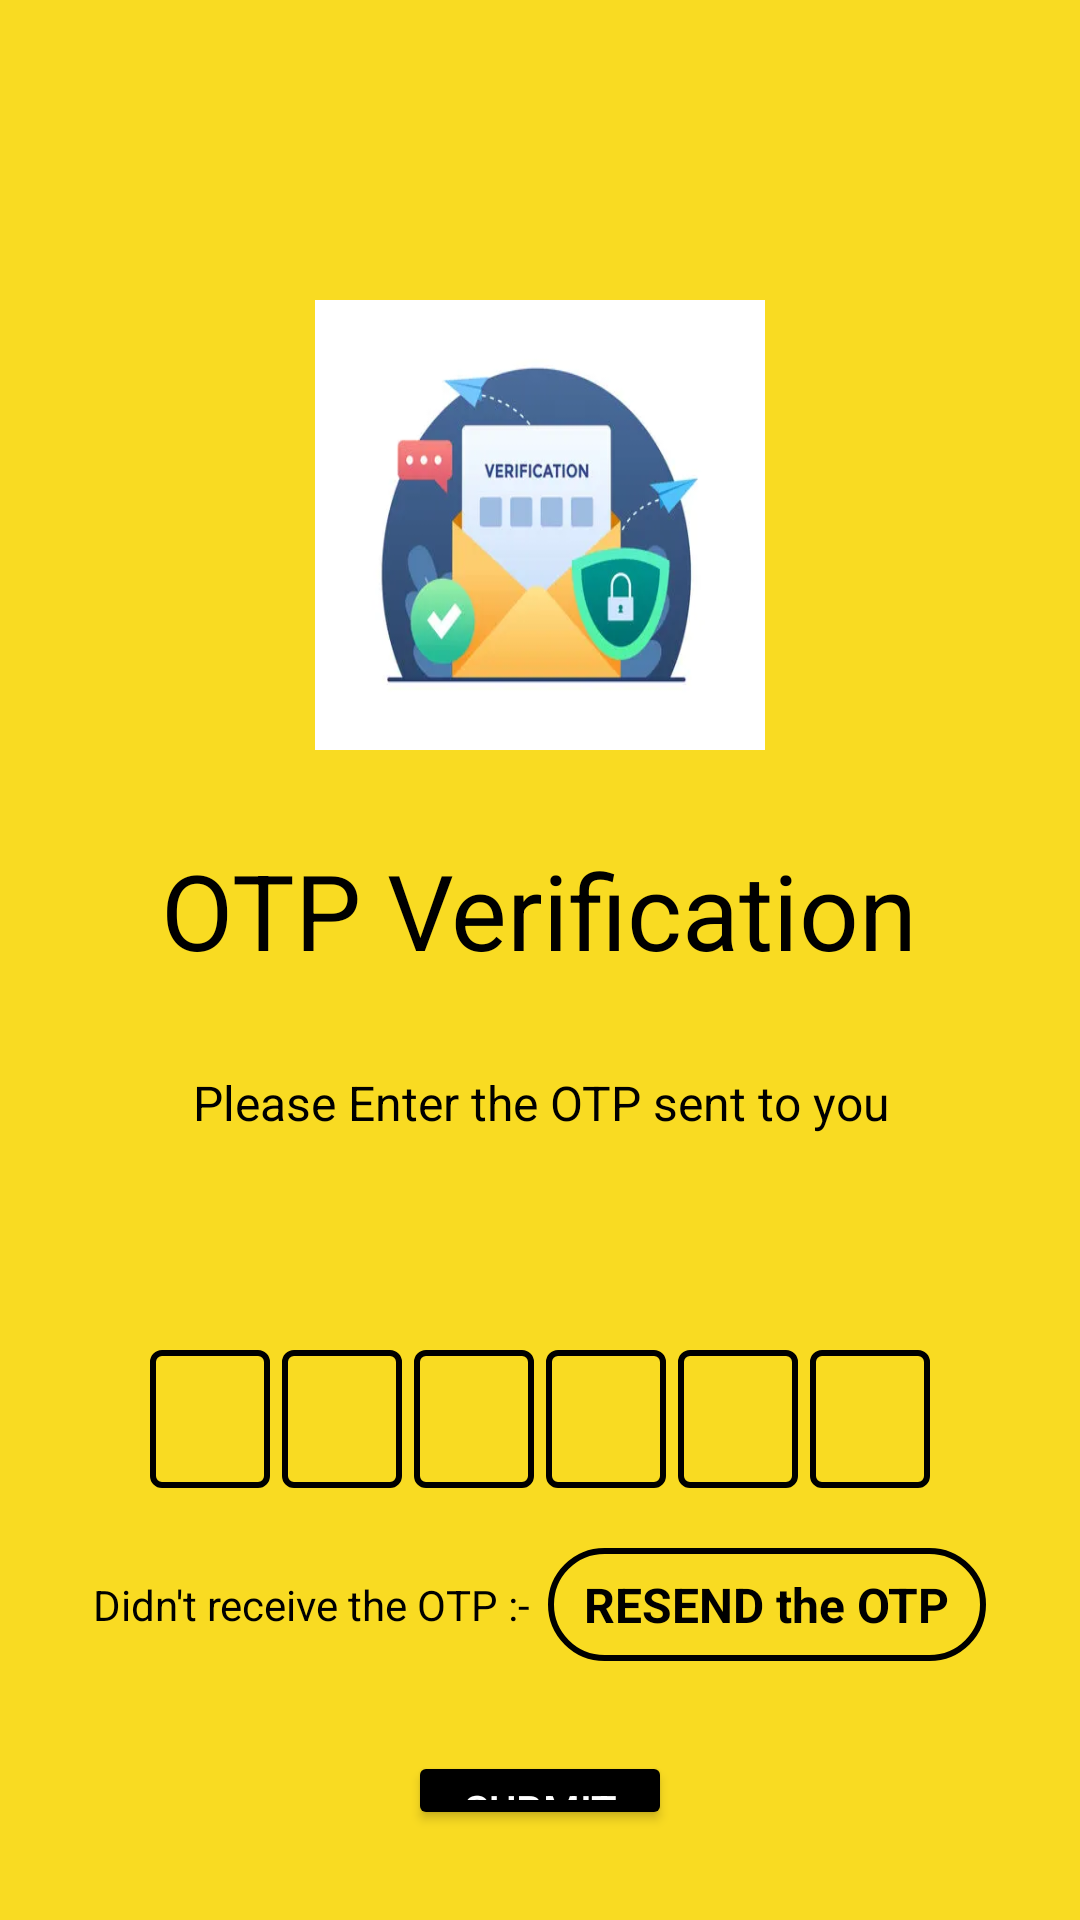

Reconstruct the res/layout file that produces this screen, plus the resources it refers to.
<!-- AndroidManifest.xml: application theme Theme.MyApp -->
<!-- res/layout/activity_otpverify.xml -->
<?xml version="1.0" encoding="utf-8"?>
<LinearLayout
    xmlns:android="http://schemas.android.com/apk/res/android"
    xmlns:app="http://schemas.android.com/apk/res-auto"
    xmlns:tools="http://schemas.android.com/tools"
    android:layout_width="match_parent"
    android:layout_height="match_parent"
    android:gravity="center_horizontal"
    android:orientation="vertical"
    android:background="@color/yellowish"
    tools:context=".otpverify">
    <ImageView
        android:layout_width="150dp"
        android:layout_height="150dp"
        android:layout_marginTop="100dp"
        android:background="@drawable/otppic"/>
    <TextView
        android:layout_width="wrap_content"
        android:layout_height="wrap_content"
        android:layout_marginTop="30dp"
        android:text="OTP Verification"
        android:textColor="@color/black"
        android:textSize="35sp"
        android:textStyle="normal"/>
    <TextView
        android:layout_width="match_parent"
        android:layout_height="wrap_content"
        android:layout_marginStart="50dp"
        android:layout_marginEnd="50dp"
        android:layout_marginTop="30dp"
        android:textColor="@color/black"
        android:text="Please Enter the OTP sent to you"
        android:gravity="center"
        android:textSize="16sp"/>
    <TextView
        android:layout_width="match_parent"
        android:layout_height="wrap_content"
        android:layout_marginStart="50dp"
        android:layout_marginEnd="50dp"
        android:layout_marginTop="10dp"
        android:layout_marginBottom="20dp"
        android:id="@+id/yourno"
        android:padding="5dp"
        android:gravity="center"
        android:textSize="16sp"
        android:textStyle="bold"/>
    <LinearLayout
        android:layout_width="match_parent"
        android:layout_height="wrap_content"
        android:gravity="center"
        android:layout_marginTop="10dp"
        android:orientation="horizontal">
        <EditText
            android:layout_width="40dp"
            android:layout_height="46dp"
            android:background="@drawable/btnlogin"
            android:inputType="number"
            android:maxLength="1"
            android:id="@+id/OTPNumber1"
            android:gravity="center"
            android:imeOptions="actionNext"
            android:textStyle="bold"
            android:textSize="24sp"
            android:importantForAutofill="no"/>
        <EditText
            android:layout_width="40dp"
            android:layout_height="46dp"
            android:background="@drawable/btnlogin"
            android:layout_marginStart="4dp"
            android:layout_marginEnd="4dp"
            android:inputType="number"
            android:id="@+id/otpnumber2"
            android:maxLength="1"
            android:gravity="center"
            android:imeOptions="actionNext"
            android:textStyle="bold"
            android:textSize="24sp"
            android:importantForAutofill="no"/>
        <EditText
            android:layout_width="40dp"
            android:layout_height="46dp"
            android:background="@drawable/btnlogin"
            android:layout_marginEnd="4dp"
            android:inputType="number"
            android:id="@+id/otpnumber3"
            android:maxLength="1"
            android:gravity="center"
            android:imeOptions="actionNext"
            android:textStyle="bold"
            android:textSize="24sp"
            android:importantForAutofill="no"/>
        <EditText
            android:layout_width="40dp"
            android:layout_height="46dp"
            android:background="@drawable/btnlogin"
            android:inputType="number"
            android:layout_marginEnd="4dp"
            android:maxLength="1"
            android:id="@+id/otpnumber4"
            android:gravity="center"
            android:imeOptions="actionNext"
            android:textStyle="bold"
            android:textSize="24sp"
            android:importantForAutofill="no"/>
        <EditText
            android:layout_width="40dp"
            android:layout_height="46dp"
            android:background="@drawable/btnlogin"
            android:inputType="number"
            android:id="@+id/otpnumber5"
            android:layout_marginEnd="4dp"
            android:maxLength="1"
            android:gravity="center"
            android:imeOptions="actionNext"
            android:textStyle="bold"
            android:textSize="24sp"
            android:importantForAutofill="no"/>
        <EditText
            android:layout_width="40dp"
            android:layout_height="46dp"
            android:background="@drawable/btnlogin"
            android:inputType="number"
            android:id="@+id/otpnumber6"
            android:maxLength="1"
            android:gravity="center"
            android:imeOptions="actionNext"
            android:textStyle="bold"
            android:textSize="24sp"
            android:importantForAutofill="no"/>

    </LinearLayout>
    <LinearLayout
        android:layout_width="match_parent"
        android:layout_height="wrap_content"
        android:layout_marginTop="20dp"
        android:gravity="center"
        android:orientation="horizontal">
        <TextView
            android:layout_width="wrap_content"
            android:layout_height="wrap_content"
            android:textColor="@color/black"
            android:text="Didn't receive the OTP :-"
            android:textSize="14sp"/>
        <TextView
            android:layout_width="wrap_content"
            android:layout_height="wrap_content"
            android:text=" RESEND the OTP "
            android:background="@drawable/editlayout"
            android:layout_marginStart="06dp"
            android:id="@+id/resendOTP"
            android:padding="8dp"
            android:layout_marginLeft="6dp"
            android:textColor="@color/black"
            android:textSize="16sp"
            android:textStyle="bold"/>

    </LinearLayout>
    <FrameLayout
        android:layout_width="match_parent"
        android:layout_height="wrap_content">
    <Button
        android:layout_width="wrap_content"
        android:layout_height="wrap_content"
        android:layout_gravity="center"
        android:layout_marginTop="30dp"
        android:layout_marginBottom="30dp"
        android:id="@+id/submitotp"
        android:text="Submit"
        android:textColor="@color/white"
        android:backgroundTint="@color/black"/>
    <ProgressBar
        android:layout_width="35dp"
        android:layout_height="35dp"
        android:layout_gravity="center"
        android:id="@+id/progressbar_gettingotp"
        android:visibility="gone"/>
    </FrameLayout>
</LinearLayout>
<!-- resources referenced by this layout -->
<resources>
  <color name="black">#FF000000</color>
  <color name="white">#FFFFFFFF</color>
  <color name="yellowish">#F9DB22</color>
  <!-- drawable btnlogin (drawable) -->
  <?xml version="1.0" encoding="utf-8"?>
  <shape
      xmlns:android="http://schemas.android.com/apk/res/android"
      android:shape="rectangle">
      <corners android:radius="3dp"/>
  
      <stroke android:color="@color/black"
          android:width="2dp"/>
  
  </shape>
  <!-- drawable editlayout (drawable) -->
  <?xml version="1.0" encoding="utf-8"?>
  <shape
      xmlns:android="http://schemas.android.com/apk/res/android"
      android:shape="rectangle">
      <stroke
          android:width="2dp"
          android:color="@color/black"/>
      <corners
          android:radius="20dp"/>
  
  </shape>
  <!-- drawable otppic: jpg bitmap (drawable, 8264 bytes) -->
  <style name="Theme.MyApp" parent="Theme.MaterialComponents.DayNight.NoActionBar.Bridge">
          
          <item name="colorPrimary">@color/green</item>
          <item name="colorPrimaryVariant">@color/green</item>
          <item name="colorOnPrimary">@color/white</item> 
          
          <item name="colorSecondary">@color/black</item>
          <item name="colorSecondaryVariant">@color/black</item>
          <item name="colorOnSecondary">@color/white</item> 
          
          <item name="android:colorBackground">@color/white</item> 
          <item name="android:textColor">@color/black</item> 
          
  
  
      </style>
  <color name="green">#8DE823</color>
</resources>
